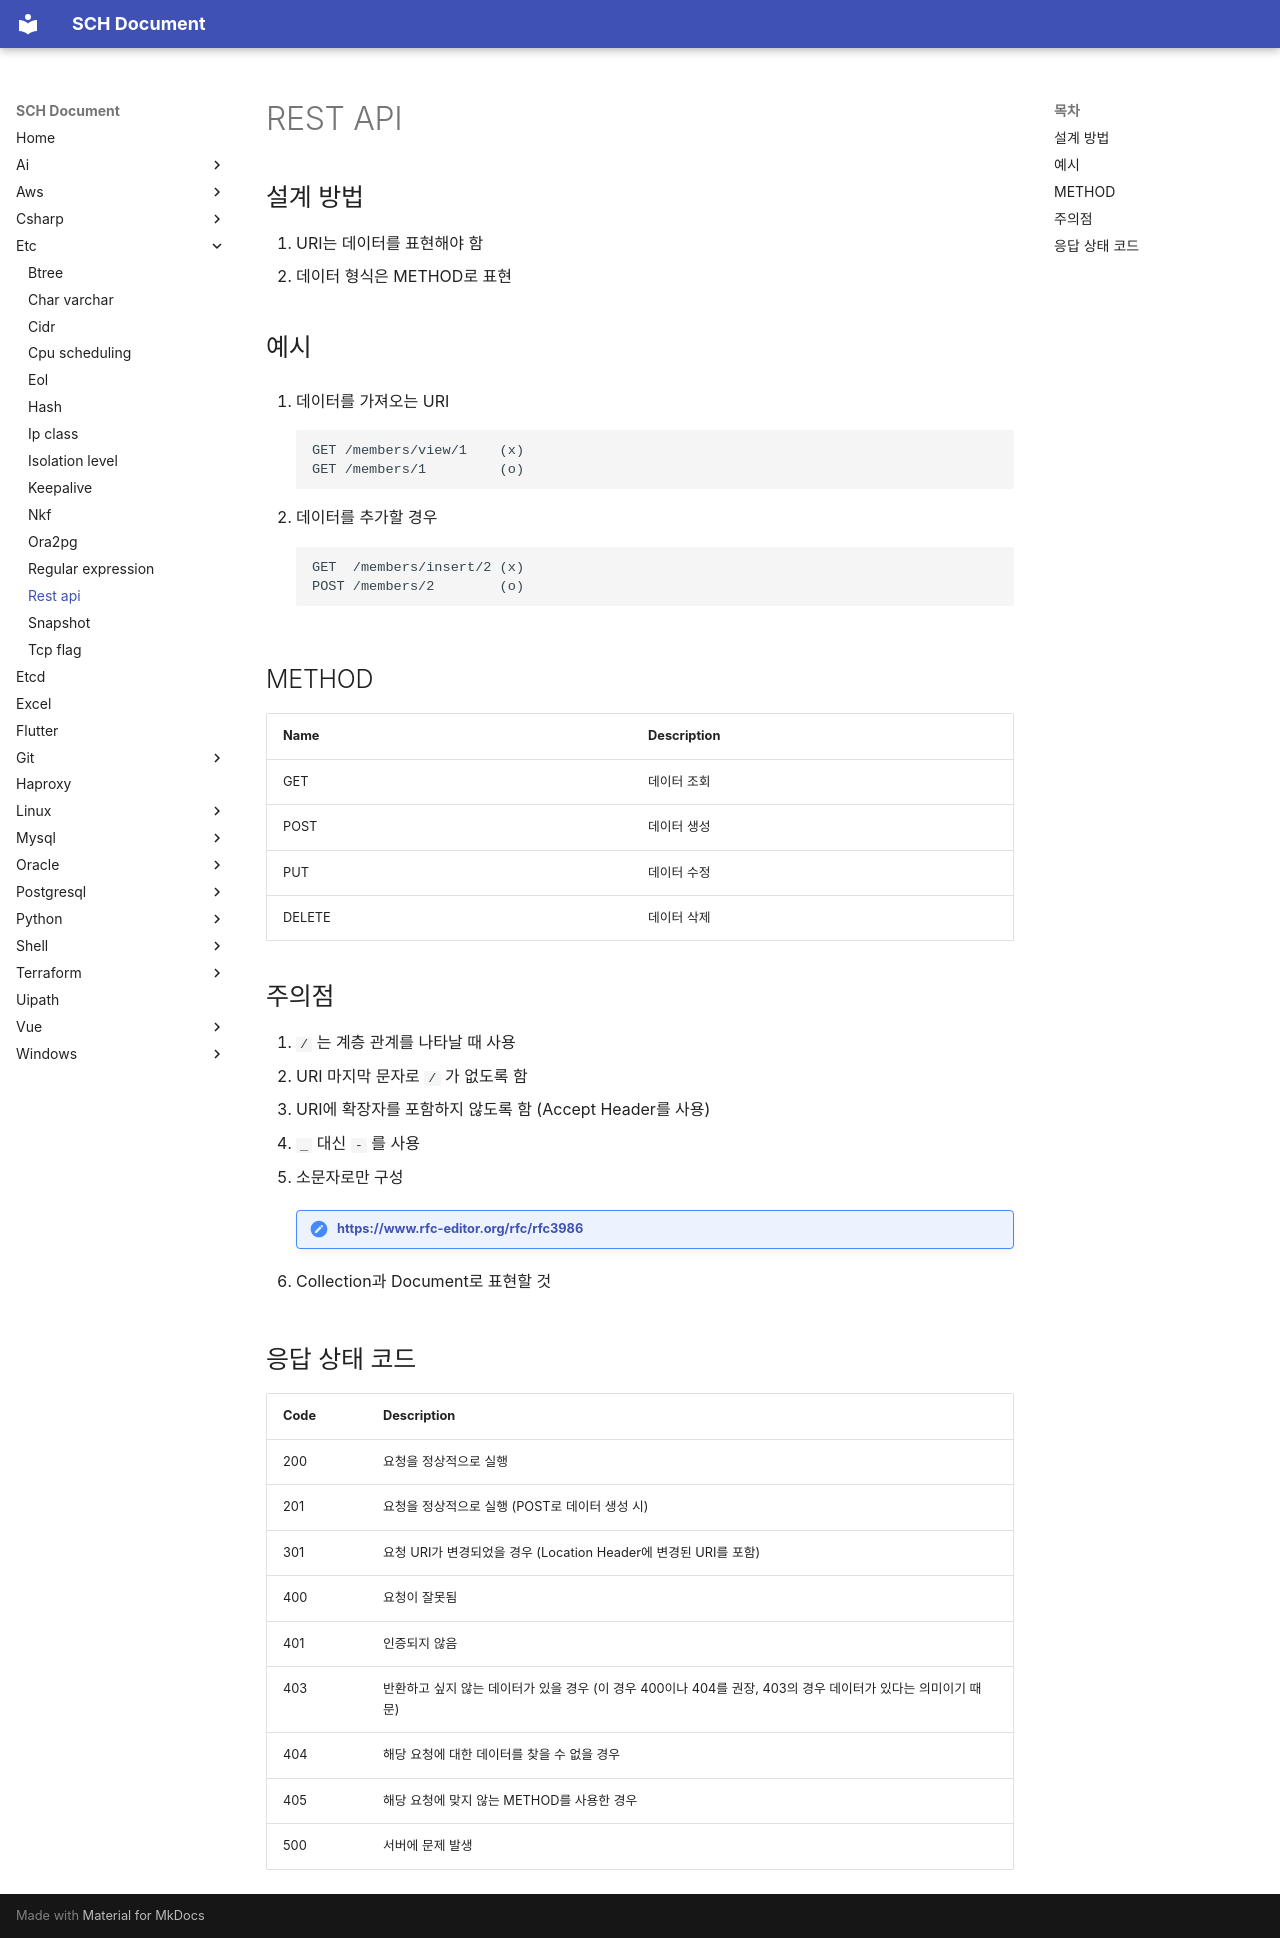

repository: sch6393/sch6393.github.io · page: etc/rest-api/index.html · generator: mkdocs

# REST API

## 설계 방법
1. URI는 데이터를 표현해야 함
1. 데이터 형식은 METHOD로 표현

## 예시
1. 데이터를 가져오는 URI
    ```
    GET /members/view/1    (x)
    GET /members/1         (o)
    ```

1. 데이터를 추가할 경우
    ```
    GET  /members/insert/2 (x)
    POST /members/2        (o)
    ```

## METHOD
Name|Description
-|-
GET|데이터 조회
POST|데이터 생성
PUT|데이터 수정
DELETE|데이터 삭제

## 주의점
1. `/` 는 계층 관계를 나타날 때 사용
1. URI 마지막 문자로 `/` 가 없도록 함
1. URI에 확장자를 포함하지 않도록 함 (Accept Header를 사용)
1. `_` 대신 `-` 를 사용
1. 소문자로만 구성

    !!! note "[https://www.rfc-editor.org/rfc/rfc3986](https://www.rfc-editor.org/rfc/rfc3986){target="_blank"}"
    
1. Collection과 Document로 표현할 것

## 응답 상태 코드
Code|Description
-|-
200|요청을 정상적으로 실행
201|요청을 정상적으로 실행 (POST로 데이터 생성 시)
301|요청 URI가 변경되었을 경우 (Location Header에 변경된 URI를 포함)
400|요청이 잘못됨
401|인증되지 않음
403|반환하고 싶지 않는 데이터가 있을 경우 (이 경우 400이나 404를 권장, 403의 경우 데이터가 있다는 의미이기 때문)
404|해당 요청에 대한 데이터를 찾을 수 없을 경우
405|해당 요청에 맞지 않는 METHOD를 사용한 경우
500|서버에 문제 발생
